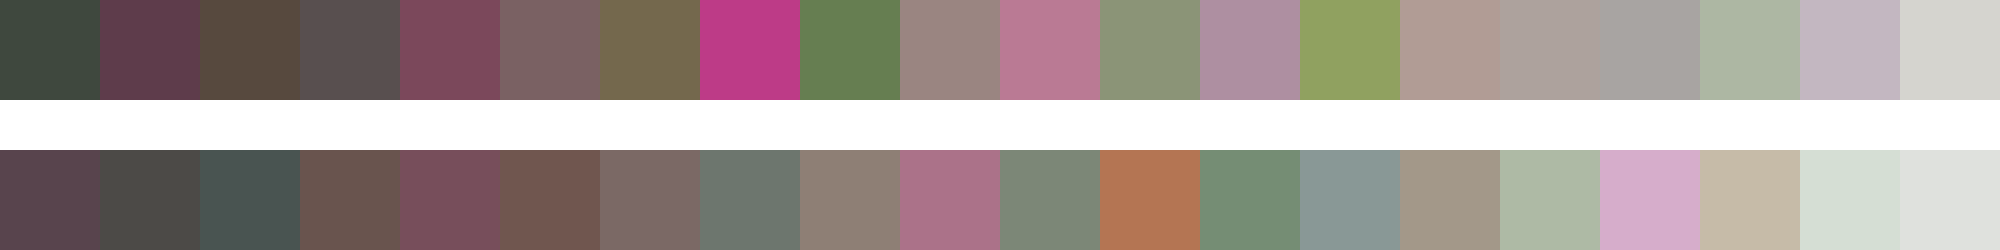

The data file committed next to this chart (first rows):
#3f483e	#5e3c4b	#57493e	#584f4f	#7b485b	#7a6163	#74684d	#bd3b87	#667e51	#9a8581	#ba7a94	#8b9477	#ae8fa1	#90a160	#b19c95	#ada29d	#a8a4a2	#adb7a3	#c3b7c1	#d5d4cf
#58444d	#4c4a47	#495451	#69544e	#774e5b	#70564f	#7b6965	#6d766e	#8e7f75	#ab7289	#7c8777	#b47553	#758d74	#899896	#a39889	#aebaa5	#d6adcb	#c6bba8	#d5ded4	#dfe1dd
